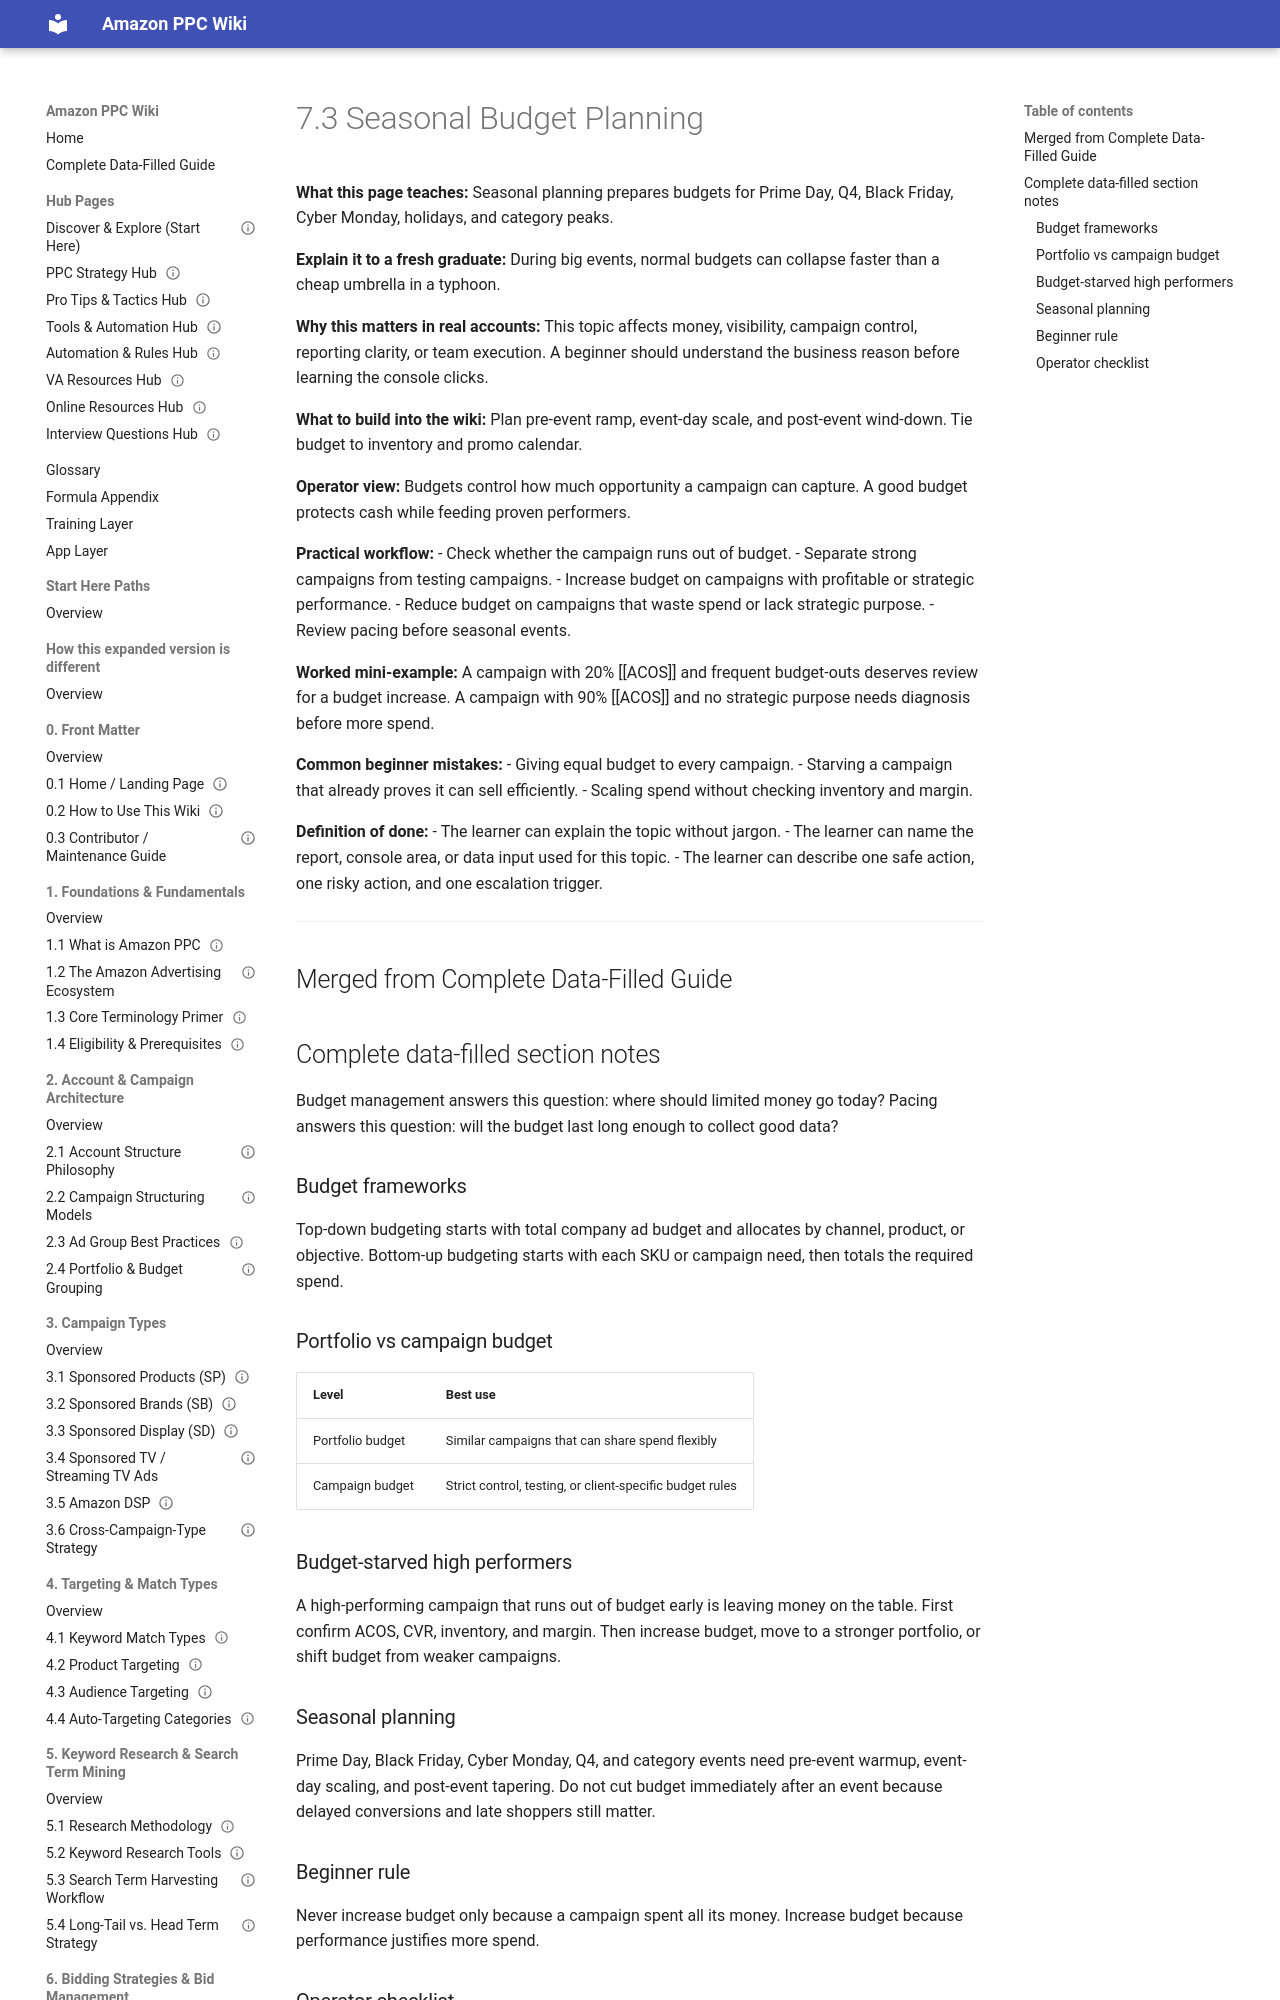

repository: projectamazonph/Amazon-Wiki · page: sections/07-7-budget-management-and-pacing/7-3-7-3-seasonal-budget-planning/index.html · generator: mkdocs

---
title: "7.3 Seasonal Budget Planning"
page_id: "7-3"
section: "7. Budget Management & Pacing"
learner_level: "Foundational"
topic_tags: ["budget"]
delivery_format: ["self-paced", "instructor-led"]
estimated_time_minutes: 15
owner: "PPC Training Team"
review_cycle: "Quarterly"
last_verified_against_live_console: null
source_doc: "Amazon_PPC_Wiki_Fresh_Graduate_Guide_EXPANDED.docx"
status: "draft-ready"
---
